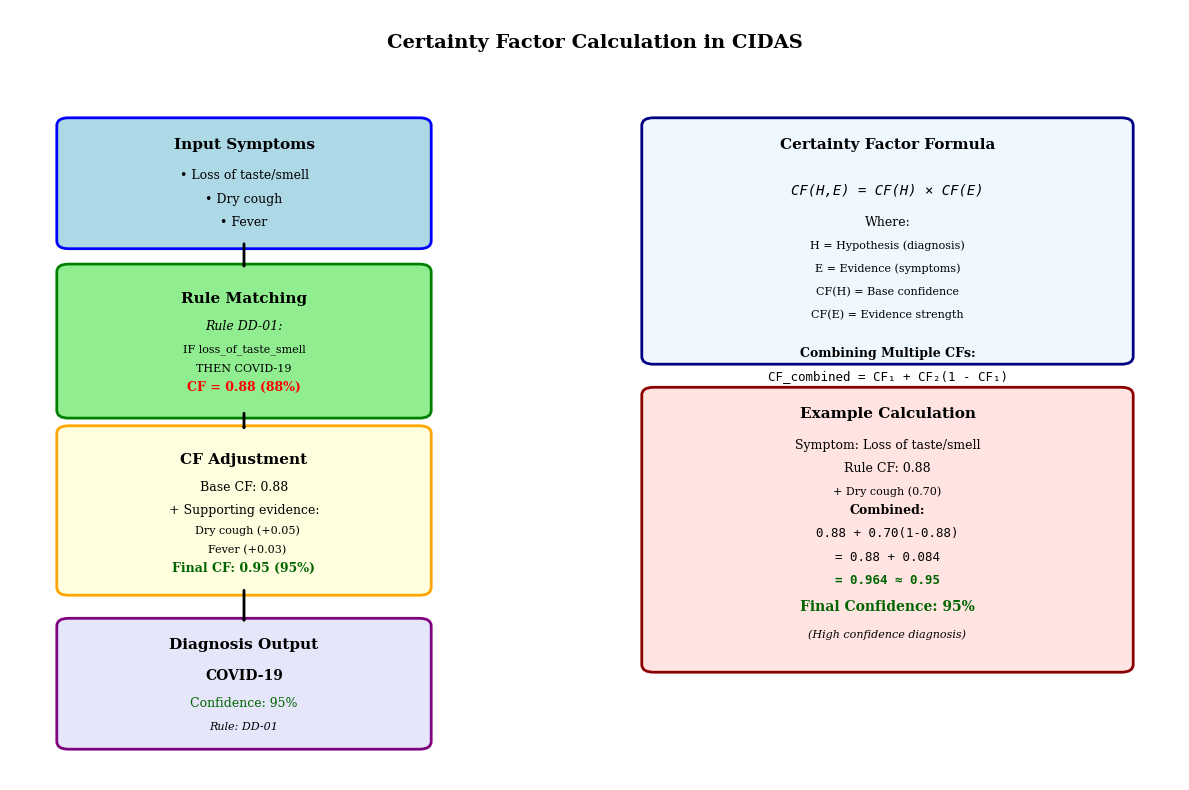
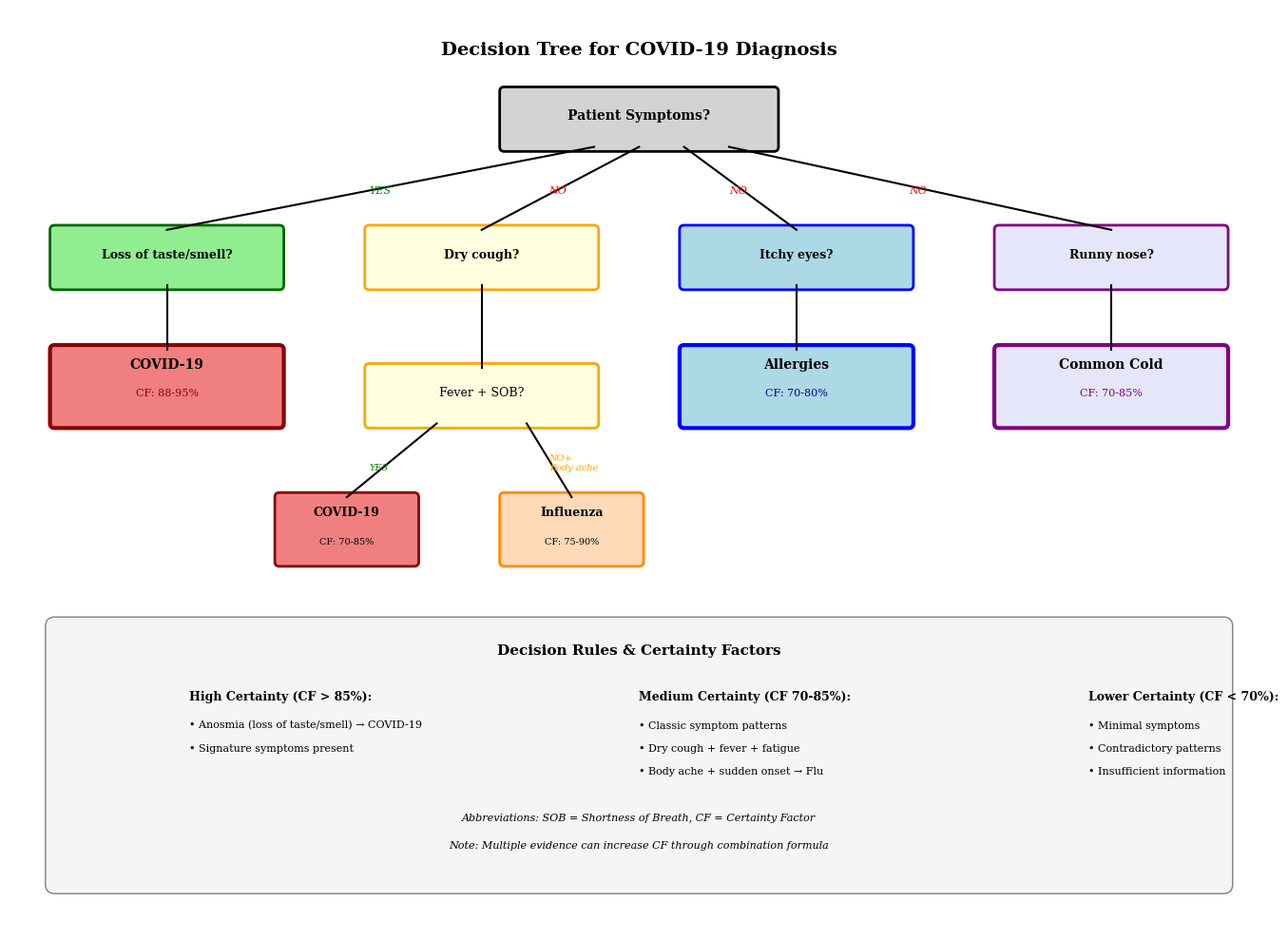
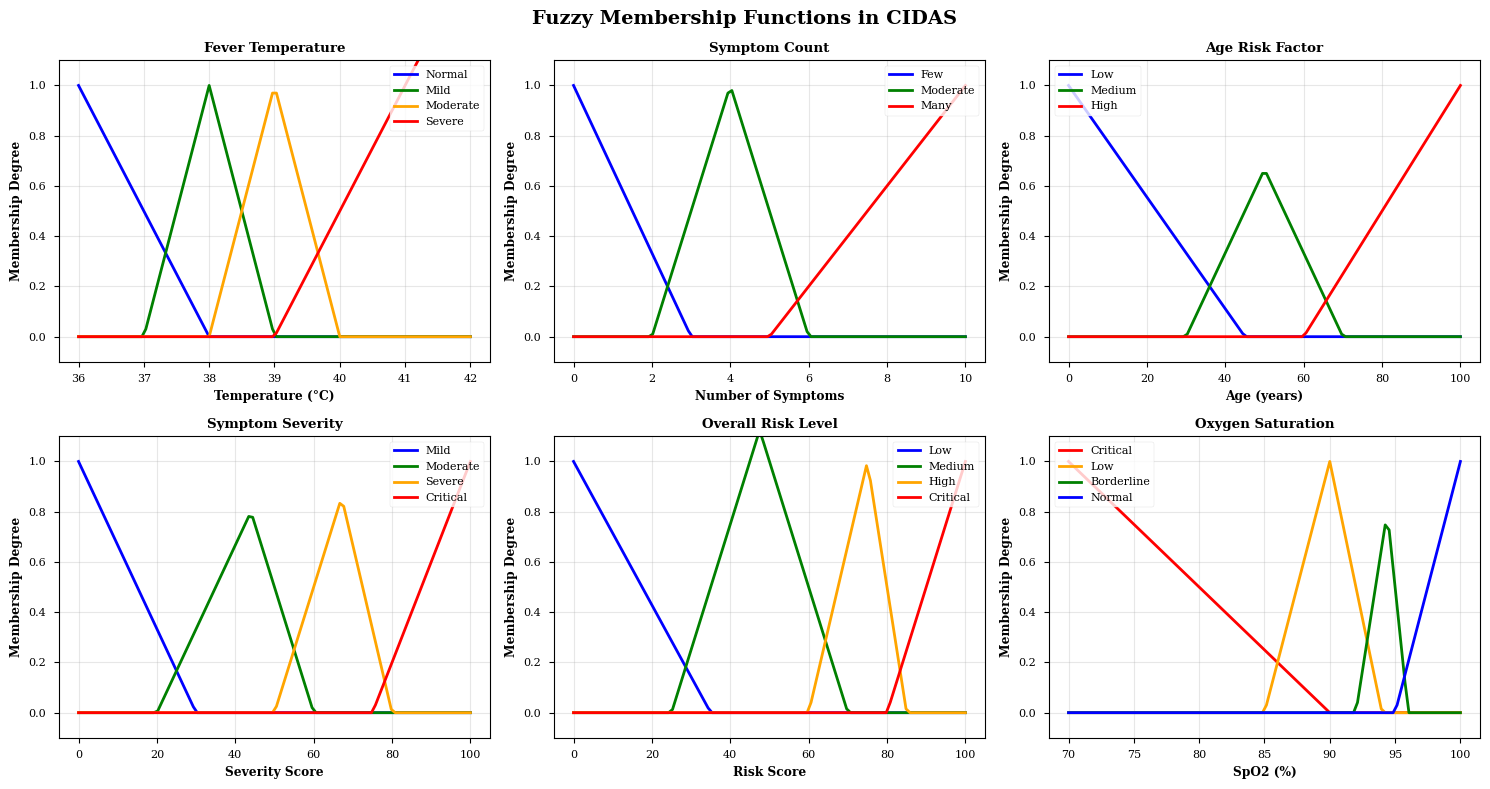
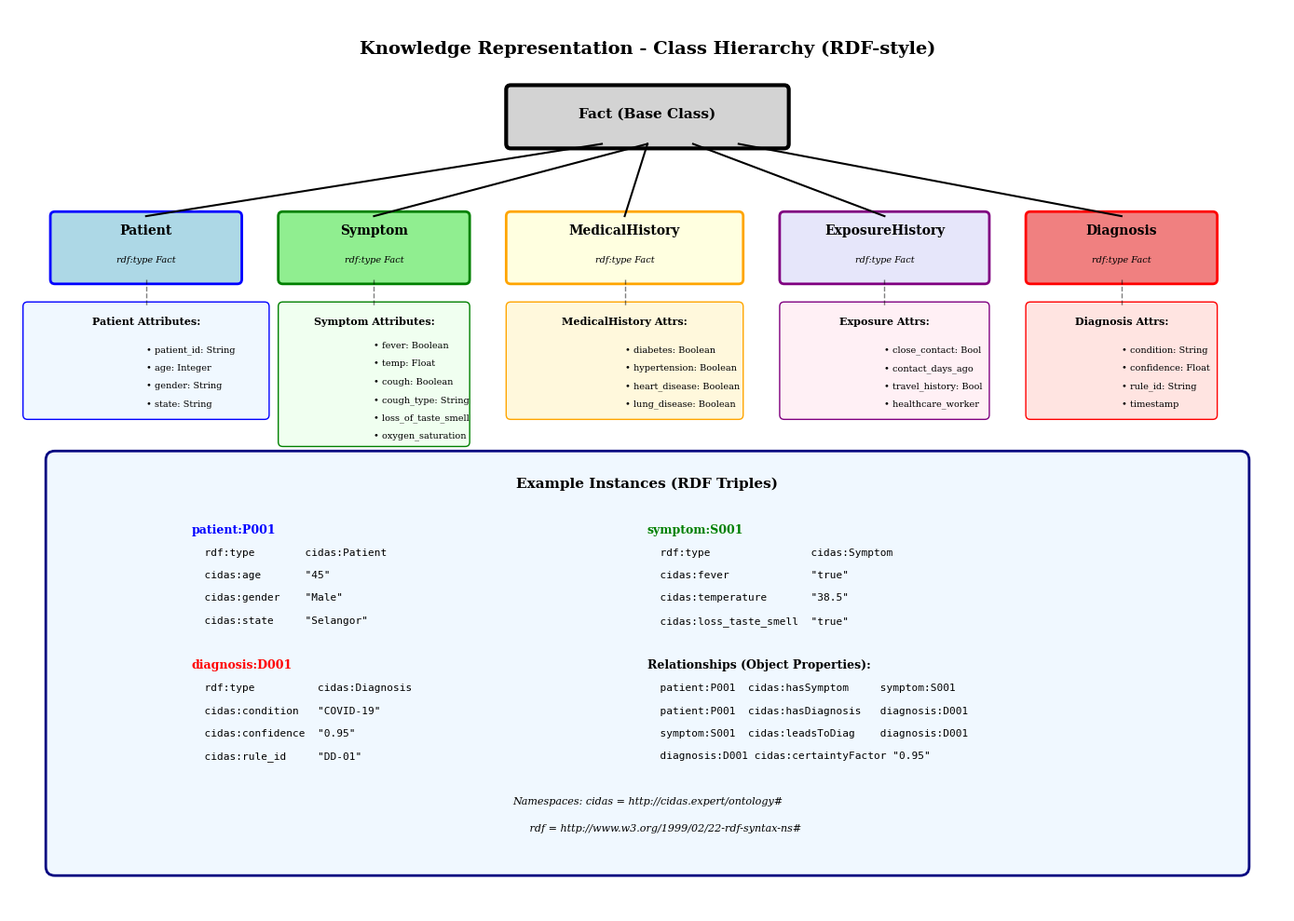
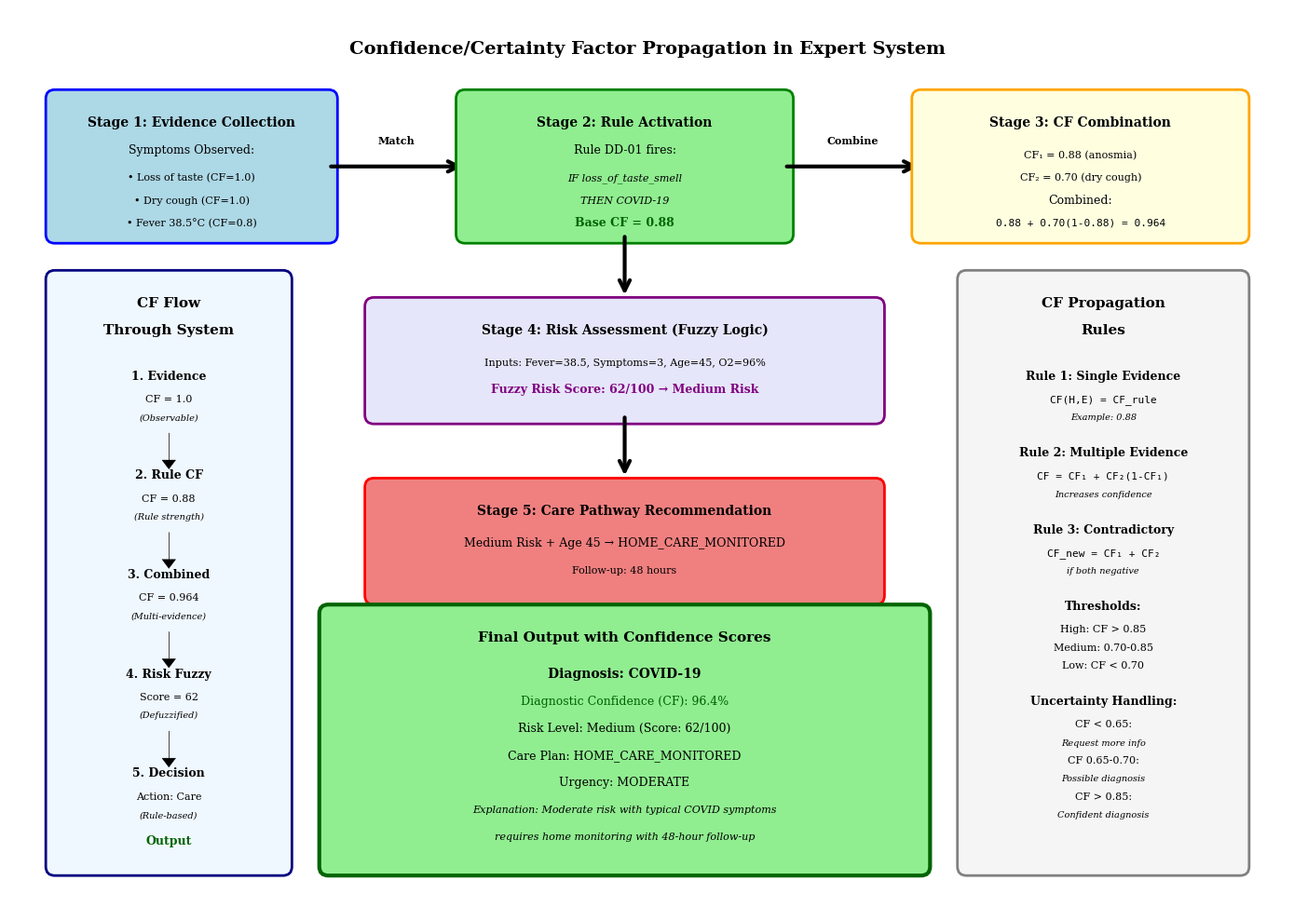

Python code for these plots, in order:
#!/usr/bin/env python3
"""
Generate Academic Figures for CIDAS Expert System
Creates visualizations for certainty factors, decision trees, fuzzy logic, and knowledge representation
"""

import matplotlib.pyplot as plt
import matplotlib.patches as patches
from matplotlib.patches import FancyBboxPatch, FancyArrowPatch, Circle, Rectangle
import numpy as np
import os

# Create output directory
os.makedirs('figures_academic', exist_ok=True)

# Set style
plt.style.use('seaborn-v0_8-paper')
plt.rcParams['font.family'] = 'serif'
plt.rcParams['font.size'] = 10


# ============================================================================
# FIGURE 1: CERTAINTY FACTOR CALCULATION
# ============================================================================

def create_certainty_factor_diagram():
    """Shows how confidence/certainty factors are calculated in diagnosis"""
    fig, ax = plt.subplots(figsize=(12, 8))
    ax.set_xlim(0, 10)
    ax.set_ylim(0, 10)
    ax.axis('off')

    # Title
    ax.text(5, 9.5, 'Certainty Factor Calculation in CIDAS',
            ha='center', fontsize=14, fontweight='bold')

    # Input symptoms box
    input_box = FancyBboxPatch((0.5, 7), 3, 1.5,
                               boxstyle="round,pad=0.1",
                               edgecolor='blue', facecolor='lightblue', linewidth=2)
    ax.add_patch(input_box)
    ax.text(2, 8.2, 'Input Symptoms', ha='center', fontweight='bold', fontsize=11)
    ax.text(2, 7.8, '• Loss of taste/smell', ha='center', fontsize=9)
    ax.text(2, 7.5, '• Dry cough', ha='center', fontsize=9)
    ax.text(2, 7.2, '• Fever', ha='center', fontsize=9)

    # Rule matching box
    rule_box = FancyBboxPatch((0.5, 4.8), 3, 1.8,
                              boxstyle="round,pad=0.1",
                              edgecolor='green', facecolor='lightgreen', linewidth=2)
    ax.add_patch(rule_box)
    ax.text(2, 6.2, 'Rule Matching', ha='center', fontweight='bold', fontsize=11)
    ax.text(2, 5.85, 'Rule DD-01:', ha='center', fontsize=9, style='italic')
    ax.text(2, 5.55, 'IF loss_of_taste_smell', ha='center', fontsize=8)
    ax.text(2, 5.3, 'THEN COVID-19', ha='center', fontsize=8)
    ax.text(2, 5.05, 'CF = 0.88 (88%)', ha='center', fontsize=9, fontweight='bold', color='red')

    # CF adjustment box
    cf_box = FancyBboxPatch((0.5, 2.5), 3, 2,
                            boxstyle="round,pad=0.1",
                            edgecolor='orange', facecolor='lightyellow', linewidth=2)
    ax.add_patch(cf_box)
    ax.text(2, 4.1, 'CF Adjustment', ha='center', fontweight='bold', fontsize=11)
    ax.text(2, 3.75, 'Base CF: 0.88', ha='center', fontsize=9)
    ax.text(2, 3.45, '+ Supporting evidence:', ha='center', fontsize=9)
    ax.text(2, 3.2, '  Dry cough (+0.05)', ha='center', fontsize=8)
    ax.text(2, 2.95, '  Fever (+0.03)', ha='center', fontsize=8)
    ax.text(2, 2.7, 'Final CF: 0.95 (95%)', ha='center', fontsize=9,
            fontweight='bold', color='darkgreen')

    # Output box
    output_box = FancyBboxPatch((0.5, 0.5), 3, 1.5,
                                boxstyle="round,pad=0.1",
                                edgecolor='purple', facecolor='lavender', linewidth=2)
    ax.add_patch(output_box)
    ax.text(2, 1.7, 'Diagnosis Output', ha='center', fontweight='bold', fontsize=11)
    ax.text(2, 1.3, 'COVID-19', ha='center', fontsize=10, fontweight='bold')
    ax.text(2, 0.95, 'Confidence: 95%', ha='center', fontsize=9, color='darkgreen')
    ax.text(2, 0.65, 'Rule: DD-01', ha='center', fontsize=8, style='italic')

    # Arrows
    arrow1 = FancyArrowPatch((2, 7), (2, 6.6), arrowstyle='->', lw=2, color='black')
    arrow2 = FancyArrowPatch((2, 4.8), (2, 4.5), arrowstyle='->', lw=2, color='black')
    arrow3 = FancyArrowPatch((2, 2.5), (2, 2), arrowstyle='->', lw=2, color='black')
    ax.add_patch(arrow1)
    ax.add_patch(arrow2)
    ax.add_patch(arrow3)

    # CF Formula box (right side)
    formula_box = FancyBboxPatch((5.5, 5.5), 4, 3,
                                 boxstyle="round,pad=0.1",
                                 edgecolor='navy', facecolor='aliceblue', linewidth=2)
    ax.add_patch(formula_box)
    ax.text(7.5, 8.2, 'Certainty Factor Formula', ha='center',
            fontweight='bold', fontsize=11)

    # Formula
    ax.text(7.5, 7.6, 'CF(H,E) = CF(H) × CF(E)', ha='center', fontsize=10,
            family='monospace', style='italic')
    ax.text(7.5, 7.2, 'Where:', ha='center', fontsize=9)
    ax.text(7.5, 6.9, 'H = Hypothesis (diagnosis)', ha='center', fontsize=8)
    ax.text(7.5, 6.6, 'E = Evidence (symptoms)', ha='center', fontsize=8)
    ax.text(7.5, 6.3, 'CF(H) = Base confidence', ha='center', fontsize=8)
    ax.text(7.5, 6.0, 'CF(E) = Evidence strength', ha='center', fontsize=8)

    # Combining rules
    ax.text(7.5, 5.5, 'Combining Multiple CFs:', ha='center', fontsize=9, fontweight='bold')
    ax.text(7.5, 5.2, 'CF_combined = CF₁ + CF₂(1 - CF₁)', ha='center',
            fontsize=9, family='monospace')

    # Example calculation
    calc_box = FancyBboxPatch((5.5, 1.5), 4, 3.5,
                              boxstyle="round,pad=0.1",
                              edgecolor='darkred', facecolor='mistyrose', linewidth=2)
    ax.add_patch(calc_box)
    ax.text(7.5, 4.7, 'Example Calculation', ha='center', fontweight='bold', fontsize=11)
    ax.text(7.5, 4.3, 'Symptom: Loss of taste/smell', ha='center', fontsize=9)
    ax.text(7.5, 4.0, 'Rule CF: 0.88', ha='center', fontsize=9)
    ax.text(7.5, 3.7, '+ Dry cough (0.70)', ha='center', fontsize=8)
    ax.text(7.5, 3.45, 'Combined:', ha='center', fontsize=9, fontweight='bold')
    ax.text(7.5, 3.15, '0.88 + 0.70(1-0.88)', ha='center', fontsize=9, family='monospace')
    ax.text(7.5, 2.85, '= 0.88 + 0.084', ha='center', fontsize=9, family='monospace')
    ax.text(7.5, 2.55, '= 0.964 ≈ 0.95', ha='center', fontsize=9, family='monospace',
            fontweight='bold', color='darkgreen')
    ax.text(7.5, 2.2, 'Final Confidence: 95%', ha='center', fontsize=10,
            fontweight='bold', color='darkgreen')
    ax.text(7.5, 1.85, '(High confidence diagnosis)', ha='center', fontsize=8, style='italic')

    plt.tight_layout()
    plt.savefig('figures_academic/01_certainty_factor_calculation.png', dpi=300, bbox_inches='tight')
    plt.close()
    print("✓ Created: 01_certainty_factor_calculation.png")


# ============================================================================
# FIGURE 2: DECISION TREE FOR DIAGNOSIS
# ============================================================================

def create_decision_tree():
    """Creates decision tree showing diagnostic logic"""
    fig, ax = plt.subplots(figsize=(14, 10))
    ax.set_xlim(0, 14)
    ax.set_ylim(0, 10)
    ax.axis('off')

    # Title
    ax.text(7, 9.5, 'Decision Tree for COVID-19 Diagnosis',
            ha='center', fontsize=14, fontweight='bold')

    # Root node
    root = FancyBboxPatch((5.5, 8.5), 3, 0.6,
                          boxstyle="round,pad=0.05",
                          edgecolor='black', facecolor='lightgray', linewidth=2)
    ax.add_patch(root)
    ax.text(7, 8.8, 'Patient Symptoms?', ha='center', fontweight='bold')

    # Level 1: Loss of taste/smell
    # Yes branch
    taste_yes = FancyBboxPatch((0.5, 7), 2.5, 0.6,
                               boxstyle="round,pad=0.05",
                               edgecolor='darkgreen', facecolor='lightgreen', linewidth=2)
    ax.add_patch(taste_yes)
    ax.text(1.75, 7.3, 'Loss of taste/smell?', ha='center', fontsize=9, fontweight='bold')

    # No branch
    taste_no = FancyBboxPatch((4, 7), 2.5, 0.6,
                              boxstyle="round,pad=0.05",
                              edgecolor='orange', facecolor='lightyellow', linewidth=2)
    ax.add_patch(taste_no)
    ax.text(5.25, 7.3, 'Dry cough?', ha='center', fontsize=9, fontweight='bold')

    # Other symptoms branch
    other = FancyBboxPatch((7.5, 7), 2.5, 0.6,
                           boxstyle="round,pad=0.05",
                           edgecolor='blue', facecolor='lightblue', linewidth=2)
    ax.add_patch(other)
    ax.text(8.75, 7.3, 'Itchy eyes?', ha='center', fontsize=9, fontweight='bold')

    # Sneezing branch
    sneeze = FancyBboxPatch((11, 7), 2.5, 0.6,
                            boxstyle="round,pad=0.05",
                            edgecolor='purple', facecolor='lavender', linewidth=2)
    ax.add_patch(sneeze)
    ax.text(12.25, 7.3, 'Runny nose?', ha='center', fontsize=9, fontweight='bold')

    # Arrows from root
    ax.plot([6.5, 1.75], [8.5, 7.6], 'k-', lw=1.5)
    ax.plot([7, 5.25], [8.5, 7.6], 'k-', lw=1.5)
    ax.plot([7.5, 8.75], [8.5, 7.6], 'k-', lw=1.5)
    ax.plot([8, 12.25], [8.5, 7.6], 'k-', lw=1.5)

    ax.text(4, 8, 'YES', fontsize=8, style='italic', color='green')
    ax.text(6, 8, 'NO', fontsize=8, style='italic', color='red')
    ax.text(8, 8, 'NO', fontsize=8, style='italic', color='red')
    ax.text(10, 8, 'NO', fontsize=8, style='italic', color='red')

    # Level 2: Outcomes
    # COVID-19
    covid = FancyBboxPatch((0.5, 5.5), 2.5, 0.8,
                           boxstyle="round,pad=0.05",
                           edgecolor='darkred', facecolor='lightcoral', linewidth=3)
    ax.add_patch(covid)
    ax.text(1.75, 6.1, 'COVID-19', ha='center', fontsize=10, fontweight='bold')
    ax.text(1.75, 5.8, 'CF: 88-95%', ha='center', fontsize=8, color='darkred')

    # Fever check for cough branch
    fever = FancyBboxPatch((4, 5.5), 2.5, 0.6,
                           boxstyle="round,pad=0.05",
                           edgecolor='orange', facecolor='lightyellow', linewidth=2)
    ax.add_patch(fever)
    ax.text(5.25, 5.8, 'Fever + SOB?', ha='center', fontsize=9)

    # Allergies
    allergy = FancyBboxPatch((7.5, 5.5), 2.5, 0.8,
                             boxstyle="round,pad=0.05",
                             edgecolor='blue', facecolor='lightblue', linewidth=3)
    ax.add_patch(allergy)
    ax.text(8.75, 6.1, 'Allergies', ha='center', fontsize=10, fontweight='bold')
    ax.text(8.75, 5.8, 'CF: 70-80%', ha='center', fontsize=8, color='darkblue')

    # Common Cold
    cold = FancyBboxPatch((11, 5.5), 2.5, 0.8,
                          boxstyle="round,pad=0.05",
                          edgecolor='purple', facecolor='lavender', linewidth=3)
    ax.add_patch(cold)
    ax.text(12.25, 6.1, 'Common Cold', ha='center', fontsize=10, fontweight='bold')
    ax.text(12.25, 5.8, 'CF: 70-85%', ha='center', fontsize=8, color='purple')

    # Arrows to outcomes
    ax.plot([1.75, 1.75], [7, 6.3], 'k-', lw=1.5)
    ax.plot([5.25, 5.25], [7, 6.1], 'k-', lw=1.5)
    ax.plot([8.75, 8.75], [7, 6.3], 'k-', lw=1.5)
    ax.plot([12.25, 12.25], [7, 6.3], 'k-', lw=1.5)

    # Level 3: Fever branch outcomes
    # COVID possible
    covid2 = FancyBboxPatch((3, 4), 1.5, 0.7,
                            boxstyle="round,pad=0.05",
                            edgecolor='darkred', facecolor='lightcoral', linewidth=2)
    ax.add_patch(covid2)
    ax.text(3.75, 4.5, 'COVID-19', ha='center', fontsize=9, fontweight='bold')
    ax.text(3.75, 4.2, 'CF: 70-85%', ha='center', fontsize=7)

    # Influenza
    flu = FancyBboxPatch((5.5, 4), 1.5, 0.7,
                         boxstyle="round,pad=0.05",
                         edgecolor='darkorange', facecolor='peachpuff', linewidth=2)
    ax.add_patch(flu)
    ax.text(6.25, 4.5, 'Influenza', ha='center', fontsize=9, fontweight='bold')
    ax.text(6.25, 4.2, 'CF: 75-90%', ha='center', fontsize=7)

    # Arrows
    ax.plot([4.75, 3.75], [5.5, 4.7], 'k-', lw=1.5)
    ax.plot([5.75, 6.25], [5.5, 4.7], 'k-', lw=1.5)
    ax.text(4, 5, 'YES', fontsize=7, style='italic', color='green')
    ax.text(6, 5, 'NO+\nBody ache', fontsize=7, style='italic', color='orange')

    # Legend
    legend_box = FancyBboxPatch((0.5, 0.5), 13, 2.8,
                                boxstyle="round,pad=0.1",
                                edgecolor='gray', facecolor='whitesmoke', linewidth=1)
    ax.add_patch(legend_box)

    ax.text(7, 3, 'Decision Rules & Certainty Factors', ha='center',
            fontsize=11, fontweight='bold')

    ax.text(2, 2.5, 'High Certainty (CF > 85%):', fontsize=9, fontweight='bold')
    ax.text(2, 2.2, '• Anosmia (loss of taste/smell) → COVID-19', fontsize=8)
    ax.text(2, 1.95, '• Signature symptoms present', fontsize=8)

    ax.text(7, 2.5, 'Medium Certainty (CF 70-85%):', fontsize=9, fontweight='bold')
    ax.text(7, 2.2, '• Classic symptom patterns', fontsize=8)
    ax.text(7, 1.95, '• Dry cough + fever + fatigue', fontsize=8)
    ax.text(7, 1.7, '• Body ache + sudden onset → Flu', fontsize=8)

    ax.text(12, 2.5, 'Lower Certainty (CF < 70%):', fontsize=9, fontweight='bold')
    ax.text(12, 2.2, '• Minimal symptoms', fontsize=8)
    ax.text(12, 1.95, '• Contradictory patterns', fontsize=8)
    ax.text(12, 1.7, '• Insufficient information', fontsize=8)

    ax.text(7, 1.2, 'Abbreviations: SOB = Shortness of Breath, CF = Certainty Factor',
            ha='center', fontsize=8, style='italic')
    ax.text(7, 0.9, 'Note: Multiple evidence can increase CF through combination formula',
            ha='center', fontsize=8, style='italic')

    plt.tight_layout()
    plt.savefig('figures_academic/02_decision_tree_diagnosis.png', dpi=300, bbox_inches='tight')
    plt.close()
    print("✓ Created: 02_decision_tree_diagnosis.png")


# ============================================================================
# FIGURE 3: FUZZY MEMBERSHIP FUNCTIONS
# ============================================================================

def create_fuzzy_membership_functions():
    """Display fuzzy knowledge - membership functions"""
    fig, axes = plt.subplots(2, 3, figsize=(15, 8))
    fig.suptitle('Fuzzy Membership Functions in CIDAS', fontsize=14, fontweight='bold')

    # Temperature
    ax = axes[0, 0]
    temp = np.linspace(36, 42, 100)
    ax.plot(temp, np.maximum(0, np.minimum(1, (38 - temp) / 2)), 'b-', label='Normal', linewidth=2)
    ax.plot(temp, np.maximum(0, np.minimum((temp - 37) / 1, (39 - temp) / 1)), 'g-', label='Mild', linewidth=2)
    ax.plot(temp, np.maximum(0, np.minimum((temp - 38) / 1, (40 - temp) / 1)), 'orange', label='Moderate', linewidth=2)
    ax.plot(temp, np.maximum(0, (temp - 39) / 2), 'r-', label='Severe', linewidth=2)
    ax.set_xlabel('Temperature (°C)', fontweight='bold')
    ax.set_ylabel('Membership Degree', fontweight='bold')
    ax.set_title('Fever Temperature', fontweight='bold')
    ax.legend(loc='upper right', fontsize=8)
    ax.grid(True, alpha=0.3)
    ax.set_ylim(-0.1, 1.1)

    # Symptom Count
    ax = axes[0, 1]
    symp = np.linspace(0, 10, 100)
    ax.plot(symp, np.maximum(0, (3 - symp) / 3), 'b-', label='Few', linewidth=2)
    ax.plot(symp, np.maximum(0, np.minimum((symp - 2) / 2, (6 - symp) / 2)), 'g-', label='Moderate', linewidth=2)
    ax.plot(symp, np.maximum(0, (symp - 5) / 5), 'r-', label='Many', linewidth=2)
    ax.set_xlabel('Number of Symptoms', fontweight='bold')
    ax.set_ylabel('Membership Degree', fontweight='bold')
    ax.set_title('Symptom Count', fontweight='bold')
    ax.legend(loc='upper right', fontsize=8)
    ax.grid(True, alpha=0.3)
    ax.set_ylim(-0.1, 1.1)

    # Age Risk
    ax = axes[0, 2]
    age = np.linspace(0, 100, 100)
    ax.plot(age, np.maximum(0, (45 - age) / 45), 'b-', label='Low', linewidth=2)
    ax.plot(age, np.maximum(0, np.minimum((age - 30) / 30, (70 - age) / 30)), 'g-', label='Medium', linewidth=2)
    ax.plot(age, np.maximum(0, (age - 60) / 40), 'r-', label='High', linewidth=2)
    ax.set_xlabel('Age (years)', fontweight='bold')
    ax.set_ylabel('Membership Degree', fontweight='bold')
    ax.set_title('Age Risk Factor', fontweight='bold')
    ax.legend(loc='upper left', fontsize=8)
    ax.grid(True, alpha=0.3)
    ax.set_ylim(-0.1, 1.1)

    # Severity Score
    ax = axes[1, 0]
    sev = np.linspace(0, 100, 100)
    ax.plot(sev, np.maximum(0, (30 - sev) / 30), 'b-', label='Mild', linewidth=2)
    ax.plot(sev, np.maximum(0, np.minimum((sev - 20) / 30, (60 - sev) / 20)), 'g-', label='Moderate', linewidth=2)
    ax.plot(sev, np.maximum(0, np.minimum((sev - 50) / 20, (80 - sev) / 15)), 'orange', label='Severe', linewidth=2)
    ax.plot(sev, np.maximum(0, (sev - 75) / 25), 'r-', label='Critical', linewidth=2)
    ax.set_xlabel('Severity Score', fontweight='bold')
    ax.set_ylabel('Membership Degree', fontweight='bold')
    ax.set_title('Symptom Severity', fontweight='bold')
    ax.legend(loc='upper right', fontsize=8)
    ax.grid(True, alpha=0.3)
    ax.set_ylim(-0.1, 1.1)

    # Risk Level Output
    ax = axes[1, 1]
    risk = np.linspace(0, 100, 100)
    ax.plot(risk, np.maximum(0, (35 - risk) / 35), 'b-', label='Low', linewidth=2)
    ax.plot(risk, np.maximum(0, np.minimum((risk - 25) / 20, (70 - risk) / 20)), 'g-', label='Medium', linewidth=2)
    ax.plot(risk, np.maximum(0, np.minimum((risk - 60) / 15, (85 - risk) / 10)), 'orange', label='High', linewidth=2)
    ax.plot(risk, np.maximum(0, (risk - 80) / 20), 'r-', label='Critical', linewidth=2)
    ax.set_xlabel('Risk Score', fontweight='bold')
    ax.set_ylabel('Membership Degree', fontweight='bold')
    ax.set_title('Overall Risk Level', fontweight='bold')
    ax.legend(loc='upper right', fontsize=8)
    ax.grid(True, alpha=0.3)
    ax.set_ylim(-0.1, 1.1)

    # Oxygen Saturation
    ax = axes[1, 2]
    o2 = np.linspace(70, 100, 100)
    ax.plot(o2, np.maximum(0, (90 - o2) / 20), 'r-', label='Critical', linewidth=2)
    ax.plot(o2, np.maximum(0, np.minimum((o2 - 85) / 5, (94 - o2) / 4)), 'orange', label='Low', linewidth=2)
    ax.plot(o2, np.maximum(0, np.minimum((o2 - 92) / 3, (96 - o2) / 2)), 'g-', label='Borderline', linewidth=2)
    ax.plot(o2, np.maximum(0, (o2 - 95) / 5), 'b-', label='Normal', linewidth=2)
    ax.set_xlabel('SpO2 (%)', fontweight='bold')
    ax.set_ylabel('Membership Degree', fontweight='bold')
    ax.set_title('Oxygen Saturation', fontweight='bold')
    ax.legend(loc='upper left', fontsize=8)
    ax.grid(True, alpha=0.3)
    ax.set_ylim(-0.1, 1.1)

    plt.tight_layout()
    plt.savefig('figures_academic/03_fuzzy_membership_functions.png', dpi=300, bbox_inches='tight')
    plt.close()
    print("✓ Created: 03_fuzzy_membership_functions.png")


# ============================================================================
# FIGURE 4: RDF/CLASS HIERARCHY
# ============================================================================

def create_rdf_class_diagram():
    """RDF/Ontology-style class diagram"""
    fig, ax = plt.subplots(figsize=(14, 10))
    ax.set_xlim(0, 14)
    ax.set_ylim(0, 10)
    ax.axis('off')

    # Title
    ax.text(7, 9.5, 'Knowledge Representation - Class Hierarchy (RDF-style)',
            ha='center', fontsize=14, fontweight='bold')

    # Top level - Fact
    fact_box = FancyBboxPatch((5.5, 8.5), 3, 0.6,
                              boxstyle="round,pad=0.05",
                              edgecolor='black', facecolor='lightgray', linewidth=3)
    ax.add_patch(fact_box)
    ax.text(7, 8.8, 'Fact (Base Class)', ha='center', fontweight='bold', fontsize=11)

    # Level 1 - Main Classes
    # Patient
    patient_box = FancyBboxPatch((0.5, 7), 2, 0.7,
                                 boxstyle="round,pad=0.05",
                                 edgecolor='blue', facecolor='lightblue', linewidth=2)
    ax.add_patch(patient_box)
    ax.text(1.5, 7.5, 'Patient', ha='center', fontweight='bold', fontsize=10)
    ax.text(1.5, 7.2, 'rdf:type Fact', ha='center', fontsize=7, style='italic')

    # Symptom
    symptom_box = FancyBboxPatch((3, 7), 2, 0.7,
                                 boxstyle="round,pad=0.05",
                                 edgecolor='green', facecolor='lightgreen', linewidth=2)
    ax.add_patch(symptom_box)
    ax.text(4, 7.5, 'Symptom', ha='center', fontweight='bold', fontsize=10)
    ax.text(4, 7.2, 'rdf:type Fact', ha='center', fontsize=7, style='italic')

    # MedicalHistory
    med_box = FancyBboxPatch((5.5, 7), 2.5, 0.7,
                             boxstyle="round,pad=0.05",
                             edgecolor='orange', facecolor='lightyellow', linewidth=2)
    ax.add_patch(med_box)
    ax.text(6.75, 7.5, 'MedicalHistory', ha='center', fontweight='bold', fontsize=10)
    ax.text(6.75, 7.2, 'rdf:type Fact', ha='center', fontsize=7, style='italic')

    # ExposureHistory
    exp_box = FancyBboxPatch((8.5, 7), 2.2, 0.7,
                             boxstyle="round,pad=0.05",
                             edgecolor='purple', facecolor='lavender', linewidth=2)
    ax.add_patch(exp_box)
    ax.text(9.6, 7.5, 'ExposureHistory', ha='center', fontweight='bold', fontsize=10)
    ax.text(9.6, 7.2, 'rdf:type Fact', ha='center', fontsize=7, style='italic')

    # Diagnosis
    diag_box = FancyBboxPatch((11.2, 7), 2, 0.7,
                              boxstyle="round,pad=0.05",
                              edgecolor='red', facecolor='lightcoral', linewidth=2)
    ax.add_patch(diag_box)
    ax.text(12.2, 7.5, 'Diagnosis', ha='center', fontweight='bold', fontsize=10)
    ax.text(12.2, 7.2, 'rdf:type Fact', ha='center', fontsize=7, style='italic')

    # Arrows from Fact
    ax.plot([6.5, 1.5], [8.5, 7.7], 'k-', lw=1.5)
    ax.plot([7, 4], [8.5, 7.7], 'k-', lw=1.5)
    ax.plot([7, 6.75], [8.5, 7.7], 'k-', lw=1.5)
    ax.plot([7.5, 9.6], [8.5, 7.7], 'k-', lw=1.5)
    ax.plot([8, 12.2], [8.5, 7.7], 'k-', lw=1.5)

    # Instance level - Patient attributes
    patient_attr = FancyBboxPatch((0.2, 5.5), 2.6, 1.2,
                                  boxstyle="round,pad=0.05",
                                  edgecolor='blue', facecolor='aliceblue', linewidth=1)
    ax.add_patch(patient_attr)
    ax.text(1.5, 6.5, 'Patient Attributes:', ha='center', fontsize=8, fontweight='bold')
    ax.text(1.5, 6.2, '• patient_id: String', ha='left', fontsize=7)
    ax.text(1.5, 6.0, '• age: Integer', ha='left', fontsize=7)
    ax.text(1.5, 5.8, '• gender: String', ha='left', fontsize=7)
    ax.text(1.5, 5.6, '• state: String', ha='left', fontsize=7)

    # Symptom attributes
    symptom_attr = FancyBboxPatch((3, 5.2), 2, 1.5,
                                  boxstyle="round,pad=0.05",
                                  edgecolor='green', facecolor='honeydew', linewidth=1)
    ax.add_patch(symptom_attr)
    ax.text(4, 6.5, 'Symptom Attributes:', ha='center', fontsize=8, fontweight='bold')
    ax.text(4, 6.25, '• fever: Boolean', ha='left', fontsize=7)
    ax.text(4, 6.05, '• temp: Float', ha='left', fontsize=7)
    ax.text(4, 5.85, '• cough: Boolean', ha='left', fontsize=7)
    ax.text(4, 5.65, '• cough_type: String', ha='left', fontsize=7)
    ax.text(4, 5.45, '• loss_of_taste_smell', ha='left', fontsize=7)
    ax.text(4, 5.25, '• oxygen_saturation', ha='left', fontsize=7)

    # MedicalHistory attributes
    med_attr = FancyBboxPatch((5.5, 5.5), 2.5, 1.2,
                              boxstyle="round,pad=0.05",
                              edgecolor='orange', facecolor='cornsilk', linewidth=1)
    ax.add_patch(med_attr)
    ax.text(6.75, 6.5, 'MedicalHistory Attrs:', ha='center', fontsize=8, fontweight='bold')
    ax.text(6.75, 6.2, '• diabetes: Boolean', ha='left', fontsize=7)
    ax.text(6.75, 6.0, '• hypertension: Boolean', ha='left', fontsize=7)
    ax.text(6.75, 5.8, '• heart_disease: Boolean', ha='left', fontsize=7)
    ax.text(6.75, 5.6, '• lung_disease: Boolean', ha='left', fontsize=7)

    # ExposureHistory attributes
    exp_attr = FancyBboxPatch((8.5, 5.5), 2.2, 1.2,
                              boxstyle="round,pad=0.05",
                              edgecolor='purple', facecolor='lavenderblush', linewidth=1)
    ax.add_patch(exp_attr)
    ax.text(9.6, 6.5, 'Exposure Attrs:', ha='center', fontsize=8, fontweight='bold')
    ax.text(9.6, 6.2, '• close_contact: Bool', ha='left', fontsize=7)
    ax.text(9.6, 6.0, '• contact_days_ago', ha='left', fontsize=7)
    ax.text(9.6, 5.8, '• travel_history: Bool', ha='left', fontsize=7)
    ax.text(9.6, 5.6, '• healthcare_worker', ha='left', fontsize=7)

    # Diagnosis attributes
    diag_attr = FancyBboxPatch((11.2, 5.5), 2, 1.2,
                               boxstyle="round,pad=0.05",
                               edgecolor='red', facecolor='mistyrose', linewidth=1)
    ax.add_patch(diag_attr)
    ax.text(12.2, 6.5, 'Diagnosis Attrs:', ha='center', fontsize=8, fontweight='bold')
    ax.text(12.2, 6.2, '• condition: String', ha='left', fontsize=7)
    ax.text(12.2, 6.0, '• confidence: Float', ha='left', fontsize=7)
    ax.text(12.2, 5.8, '• rule_id: String', ha='left', fontsize=7)
    ax.text(12.2, 5.6, '• timestamp', ha='left', fontsize=7)

    # Arrows to attributes
    ax.plot([1.5, 1.5], [7, 6.7], 'k--', lw=1, alpha=0.5)
    ax.plot([4, 4], [7, 6.7], 'k--', lw=1, alpha=0.5)
    ax.plot([6.75, 6.75], [7, 6.7], 'k--', lw=1, alpha=0.5)
    ax.plot([9.6, 9.6], [7, 6.7], 'k--', lw=1, alpha=0.5)
    ax.plot([12.2, 12.2], [7, 6.7], 'k--', lw=1, alpha=0.5)

    # Instance examples
    instance_box = FancyBboxPatch((0.5, 0.5), 13, 4.5,
                                  boxstyle="round,pad=0.1",
                                  edgecolor='navy', facecolor='aliceblue', linewidth=2)
    ax.add_patch(instance_box)

    ax.text(7, 4.7, 'Example Instances (RDF Triples)', ha='center', fontsize=11, fontweight='bold')

    # Patient instance
    ax.text(2, 4.2, 'patient:P001', ha='left', fontsize=9, fontweight='bold', color='blue')
    ax.text(2, 3.95, '  rdf:type        cidas:Patient', ha='left', fontsize=8, family='monospace')
    ax.text(2, 3.7, '  cidas:age       "45"', ha='left', fontsize=8, family='monospace')
    ax.text(2, 3.45, '  cidas:gender    "Male"', ha='left', fontsize=8, family='monospace')
    ax.text(2, 3.2, '  cidas:state     "Selangor"', ha='left', fontsize=8, family='monospace')

    # Symptom instance
    ax.text(7, 4.2, 'symptom:S001', ha='left', fontsize=9, fontweight='bold', color='green')
    ax.text(7, 3.95, '  rdf:type                cidas:Symptom', ha='left', fontsize=8, family='monospace')
    ax.text(7, 3.7, '  cidas:fever             "true"', ha='left', fontsize=8, family='monospace')
    ax.text(7, 3.45, '  cidas:temperature       "38.5"', ha='left', fontsize=8, family='monospace')
    ax.text(7, 3.2, '  cidas:loss_taste_smell  "true"', ha='left', fontsize=8, family='monospace')

    # Diagnosis instance
    ax.text(2, 2.7, 'diagnosis:D001', ha='left', fontsize=9, fontweight='bold', color='red')
    ax.text(2, 2.45, '  rdf:type          cidas:Diagnosis', ha='left', fontsize=8, family='monospace')
    ax.text(2, 2.2, '  cidas:condition   "COVID-19"', ha='left', fontsize=8, family='monospace')
    ax.text(2, 1.95, '  cidas:confidence  "0.95"', ha='left', fontsize=8, family='monospace')
    ax.text(2, 1.7, '  cidas:rule_id     "DD-01"', ha='left', fontsize=8, family='monospace')

    # Relationships
    ax.text(7, 2.7, 'Relationships (Object Properties):', ha='left', fontsize=9, fontweight='bold')
    ax.text(7, 2.45, '  patient:P001  cidas:hasSymptom     symptom:S001', ha='left', fontsize=8, family='monospace')
    ax.text(7, 2.2, '  patient:P001  cidas:hasDiagnosis   diagnosis:D001', ha='left', fontsize=8, family='monospace')
    ax.text(7, 1.95, '  symptom:S001  cidas:leadsToDiag    diagnosis:D001', ha='left', fontsize=8, family='monospace')
    ax.text(7, 1.7, '  diagnosis:D001 cidas:certaintyFactor "0.95"', ha='left', fontsize=8, family='monospace')

    # Namespace
    ax.text(7, 1.2, 'Namespaces: cidas = http://cidas.expert/ontology#', ha='center',
            fontsize=8, style='italic')
    ax.text(7, 0.9, '           rdf = http://www.w3.org/1999/02/22-rdf-syntax-ns#', ha='center',
            fontsize=8, style='italic')

    plt.tight_layout()
    plt.savefig('figures_academic/04_rdf_class_hierarchy.png', dpi=300, bbox_inches='tight')
    plt.close()
    print("✓ Created: 04_rdf_class_hierarchy.png")


# ============================================================================
# FIGURE 5: CONFIDENCE PROPAGATION
# ============================================================================

def create_confidence_propagation():
    """Show how confidence/certainty propagates through the system"""
    fig, ax = plt.subplots(figsize=(14, 10))
    ax.set_xlim(0, 14)
    ax.set_ylim(0, 10)
    ax.axis('off')

    # Title
    ax.text(7, 9.5, 'Confidence/Certainty Factor Propagation in Expert System',
            ha='center', fontsize=14, fontweight='bold')

    # Stage 1: Input Evidence
    stage1_box = FancyBboxPatch((0.5, 7.5), 3, 1.5,
                                boxstyle="round,pad=0.1",
                                edgecolor='blue', facecolor='lightblue', linewidth=2)
    ax.add_patch(stage1_box)
    ax.text(2, 8.7, 'Stage 1: Evidence Collection', ha='center', fontweight='bold', fontsize=10)
    ax.text(2, 8.4, 'Symptoms Observed:', ha='center', fontsize=9)
    ax.text(2, 8.1, '• Loss of taste (CF=1.0)', ha='center', fontsize=8)
    ax.text(2, 7.85, '• Dry cough (CF=1.0)', ha='center', fontsize=8)
    ax.text(2, 7.6, '• Fever 38.5°C (CF=0.8)', ha='center', fontsize=8)

    # Arrow 1
    arrow1 = FancyArrowPatch((3.5, 8.25), (5, 8.25), arrowstyle='->',
                             lw=3, color='black', mutation_scale=20)
    ax.add_patch(arrow1)
    ax.text(4.25, 8.5, 'Match', ha='center', fontsize=8, fontweight='bold')

    # Stage 2: Rule Activation
    stage2_box = FancyBboxPatch((5, 7.5), 3.5, 1.5,
                                boxstyle="round,pad=0.1",
                                edgecolor='green', facecolor='lightgreen', linewidth=2)
    ax.add_patch(stage2_box)
    ax.text(6.75, 8.7, 'Stage 2: Rule Activation', ha='center', fontweight='bold', fontsize=10)
    ax.text(6.75, 8.4, 'Rule DD-01 fires:', ha='center', fontsize=9)
    ax.text(6.75, 8.1, 'IF loss_of_taste_smell', ha='center', fontsize=8, style='italic')
    ax.text(6.75, 7.85, 'THEN COVID-19', ha='center', fontsize=8, style='italic')
    ax.text(6.75, 7.6, 'Base CF = 0.88', ha='center', fontsize=9, fontweight='bold', color='darkgreen')

    # Arrow 2
    arrow2 = FancyArrowPatch((8.5, 8.25), (10, 8.25), arrowstyle='->',
                             lw=3, color='black', mutation_scale=20)
    ax.add_patch(arrow2)
    ax.text(9.25, 8.5, 'Combine', ha='center', fontsize=8, fontweight='bold')

    # Stage 3: CF Combination
    stage3_box = FancyBboxPatch((10, 7.5), 3.5, 1.5,
                                boxstyle="round,pad=0.1",
                                edgecolor='orange', facecolor='lightyellow', linewidth=2)
    ax.add_patch(stage3_box)
    ax.text(11.75, 8.7, 'Stage 3: CF Combination', ha='center', fontweight='bold', fontsize=10)
    ax.text(11.75, 8.35, 'CF₁ = 0.88 (anosmia)', ha='center', fontsize=8)
    ax.text(11.75, 8.1, 'CF₂ = 0.70 (dry cough)', ha='center', fontsize=8)
    ax.text(11.75, 7.85, 'Combined:', ha='center', fontsize=9)
    ax.text(11.75, 7.6, '0.88 + 0.70(1-0.88) = 0.964', ha='center', fontsize=8, family='monospace')

    # Arrow 3 (down)
    arrow3 = FancyArrowPatch((6.75, 7.5), (6.75, 6.8), arrowstyle='->',
                             lw=3, color='black', mutation_scale=20)
    ax.add_patch(arrow3)

    # Stage 4: Risk Assessment
    stage4_box = FancyBboxPatch((4, 5.5), 5.5, 1.2,
                                boxstyle="round,pad=0.1",
                                edgecolor='purple', facecolor='lavender', linewidth=2)
    ax.add_patch(stage4_box)
    ax.text(6.75, 6.4, 'Stage 4: Risk Assessment (Fuzzy Logic)', ha='center', fontweight='bold', fontsize=10)
    ax.text(6.75, 6.05, 'Inputs: Fever=38.5, Symptoms=3, Age=45, O2=96%', ha='center', fontsize=8)
    ax.text(6.75, 5.75, 'Fuzzy Risk Score: 62/100 → Medium Risk', ha='center', fontsize=9,
            fontweight='bold', color='purple')

    # Arrow 4 (down)
    arrow4 = FancyArrowPatch((6.75, 5.5), (6.75, 4.8), arrowstyle='->',
                             lw=3, color='black', mutation_scale=20)
    ax.add_patch(arrow4)

    # Stage 5: Care Pathway
    stage5_box = FancyBboxPatch((4, 3.5), 5.5, 1.2,
                                boxstyle="round,pad=0.1",
                                edgecolor='red', facecolor='lightcoral', linewidth=2)
    ax.add_patch(stage5_box)
    ax.text(6.75, 4.4, 'Stage 5: Care Pathway Recommendation', ha='center', fontweight='bold', fontsize=10)
    ax.text(6.75, 4.05, 'Medium Risk + Age 45 → HOME_CARE_MONITORED', ha='center', fontsize=9)
    ax.text(6.75, 3.75, 'Follow-up: 48 hours', ha='center', fontsize=8)

    # Final output box
    output_box = FancyBboxPatch((3.5, 0.5), 6.5, 2.8,
                                boxstyle="round,pad=0.1",
                                edgecolor='darkgreen', facecolor='lightgreen', linewidth=3)
    ax.add_patch(output_box)
    ax.text(6.75, 3, 'Final Output with Confidence Scores', ha='center',
            fontweight='bold', fontsize=11)
    ax.text(6.75, 2.6, 'Diagnosis: COVID-19', ha='center', fontsize=10, fontweight='bold')
    ax.text(6.75, 2.3, 'Diagnostic Confidence (CF): 96.4%', ha='center', fontsize=9, color='darkgreen')
    ax.text(6.75, 2.0, 'Risk Level: Medium (Score: 62/100)', ha='center', fontsize=9)
    ax.text(6.75, 1.7, 'Care Plan: HOME_CARE_MONITORED', ha='center', fontsize=9)
    ax.text(6.75, 1.4, 'Urgency: MODERATE', ha='center', fontsize=9)
    ax.text(6.75, 1.1, 'Explanation: Moderate risk with typical COVID symptoms', ha='center', fontsize=8,
            style='italic')
    ax.text(6.75, 0.8, 'requires home monitoring with 48-hour follow-up', ha='center', fontsize=8, style='italic')

    # Confidence flow sidebar
    flow_box = FancyBboxPatch((0.5, 0.5), 2.5, 6.5,
                              boxstyle="round,pad=0.1",
                              edgecolor='navy', facecolor='aliceblue', linewidth=2)
    ax.add_patch(flow_box)

    ax.text(1.75, 6.7, 'CF Flow', ha='center', fontweight='bold', fontsize=11)
    ax.text(1.75, 6.4, 'Through System', ha='center', fontweight='bold', fontsize=11)

    # Flow stages
    ax.text(1.75, 5.9, '1. Evidence', ha='center', fontsize=9, fontweight='bold')
    ax.text(1.75, 5.65, 'CF = 1.0', ha='center', fontsize=8)
    ax.text(1.75, 5.45, '(Observable)', ha='center', fontsize=7, style='italic')

    ax.arrow(1.75, 5.3, 0, -0.3, head_width=0.15, head_length=0.1, fc='black', ec='black')

    ax.text(1.75, 4.8, '2. Rule CF', ha='center', fontsize=9, fontweight='bold')
    ax.text(1.75, 4.55, 'CF = 0.88', ha='center', fontsize=8)
    ax.text(1.75, 4.35, '(Rule strength)', ha='center', fontsize=7, style='italic')

    ax.arrow(1.75, 4.2, 0, -0.3, head_width=0.15, head_length=0.1, fc='black', ec='black')

    ax.text(1.75, 3.7, '3. Combined', ha='center', fontsize=9, fontweight='bold')
    ax.text(1.75, 3.45, 'CF = 0.964', ha='center', fontsize=8)
    ax.text(1.75, 3.25, '(Multi-evidence)', ha='center', fontsize=7, style='italic')

    ax.arrow(1.75, 3.1, 0, -0.3, head_width=0.15, head_length=0.1, fc='black', ec='black')

    ax.text(1.75, 2.6, '4. Risk Fuzzy', ha='center', fontsize=9, fontweight='bold')
    ax.text(1.75, 2.35, 'Score = 62', ha='center', fontsize=8)
    ax.text(1.75, 2.15, '(Defuzzified)', ha='center', fontsize=7, style='italic')

    ax.arrow(1.75, 2.0, 0, -0.3, head_width=0.15, head_length=0.1, fc='black', ec='black')

    ax.text(1.75, 1.5, '5. Decision', ha='center', fontsize=9, fontweight='bold')
    ax.text(1.75, 1.25, 'Action: Care', ha='center', fontsize=8)
    ax.text(1.75, 1.05, '(Rule-based)', ha='center', fontsize=7, style='italic')
    ax.text(1.75, 0.75, 'Output', ha='center', fontsize=9, fontweight='bold', color='darkgreen')

    # Legend box on right
    legend_box = FancyBboxPatch((10.5, 0.5), 3, 6.5,
                                boxstyle="round,pad=0.1",
                                edgecolor='gray', facecolor='whitesmoke', linewidth=2)
    ax.add_patch(legend_box)

    ax.text(12, 6.7, 'CF Propagation', ha='center', fontweight='bold', fontsize=11)
    ax.text(12, 6.4, 'Rules', ha='center', fontweight='bold', fontsize=11)

    ax.text(12, 5.9, 'Rule 1: Single Evidence', ha='center', fontsize=9, fontweight='bold')
    ax.text(12, 5.65, 'CF(H,E) = CF_rule', ha='center', fontsize=8, family='monospace')
    ax.text(12, 5.45, 'Example: 0.88', ha='center', fontsize=7, style='italic')

    ax.text(12, 5.05, 'Rule 2: Multiple Evidence', ha='center', fontsize=9, fontweight='bold')
    ax.text(12, 4.8, 'CF = CF₁ + CF₂(1-CF₁)', ha='center', fontsize=8, family='monospace')
    ax.text(12, 4.6, 'Increases confidence', ha='center', fontsize=7, style='italic')

    ax.text(12, 4.2, 'Rule 3: Contradictory', ha='center', fontsize=9, fontweight='bold')
    ax.text(12, 3.95, 'CF_new = CF₁ + CF₂', ha='center', fontsize=8, family='monospace')
    ax.text(12, 3.75, 'if both negative', ha='center', fontsize=7, style='italic')

    ax.text(12, 3.35, 'Thresholds:', ha='center', fontsize=9, fontweight='bold')
    ax.text(12, 3.1, 'High: CF > 0.85', ha='center', fontsize=8)
    ax.text(12, 2.9, 'Medium: 0.70-0.85', ha='center', fontsize=8)
    ax.text(12, 2.7, 'Low: CF < 0.70', ha='center', fontsize=8)

    ax.text(12, 2.3, 'Uncertainty Handling:', ha='center', fontsize=9, fontweight='bold')
    ax.text(12, 2.05, 'CF < 0.65:', ha='center', fontsize=8)
    ax.text(12, 1.85, 'Request more info', ha='center', fontsize=7, style='italic')
    ax.text(12, 1.65, 'CF 0.65-0.70:', ha='center', fontsize=8)
    ax.text(12, 1.45, 'Possible diagnosis', ha='center', fontsize=7, style='italic')
    ax.text(12, 1.25, 'CF > 0.85:', ha='center', fontsize=8)
    ax.text(12, 1.05, 'Confident diagnosis', ha='center', fontsize=7, style='italic')

    plt.tight_layout()
    plt.savefig('figures_academic/05_confidence_propagation.png', dpi=300, bbox_inches='tight')
    plt.close()
    print("✓ Created: 05_confidence_propagation.png")


# ============================================================================
# MAIN EXECUTION
# ============================================================================

if __name__ == "__main__":
    print("=" * 70)
    print("Generating Academic Figures for CIDAS Expert System")
    print("=" * 70)
    print()

    print("Creating figures...")
    create_certainty_factor_diagram()
    create_decision_tree()
    create_fuzzy_membership_functions()
    create_rdf_class_diagram()
    create_confidence_propagation()

    print()
    print("=" * 70)
    print("SUCCESS! All 5 academic figures generated")
    print("=" * 70)
    print()
    print("Generated files in 'figures_academic/' directory:")
    print("  1. 01_certainty_factor_calculation.png - CF formula & examples")
    print("  2. 02_decision_tree_diagnosis.png - Decision flow with CFs")
    print("  3. 03_fuzzy_membership_functions.png - Fuzzy logic variables")
    print("  4. 04_rdf_class_hierarchy.png - Knowledge representation")
    print("  5. 05_confidence_propagation.png - CF flow through system")
    print()
    print("All figures are high-resolution (300 DPI) suitable for academic reports.")
    print("=" * 70)
